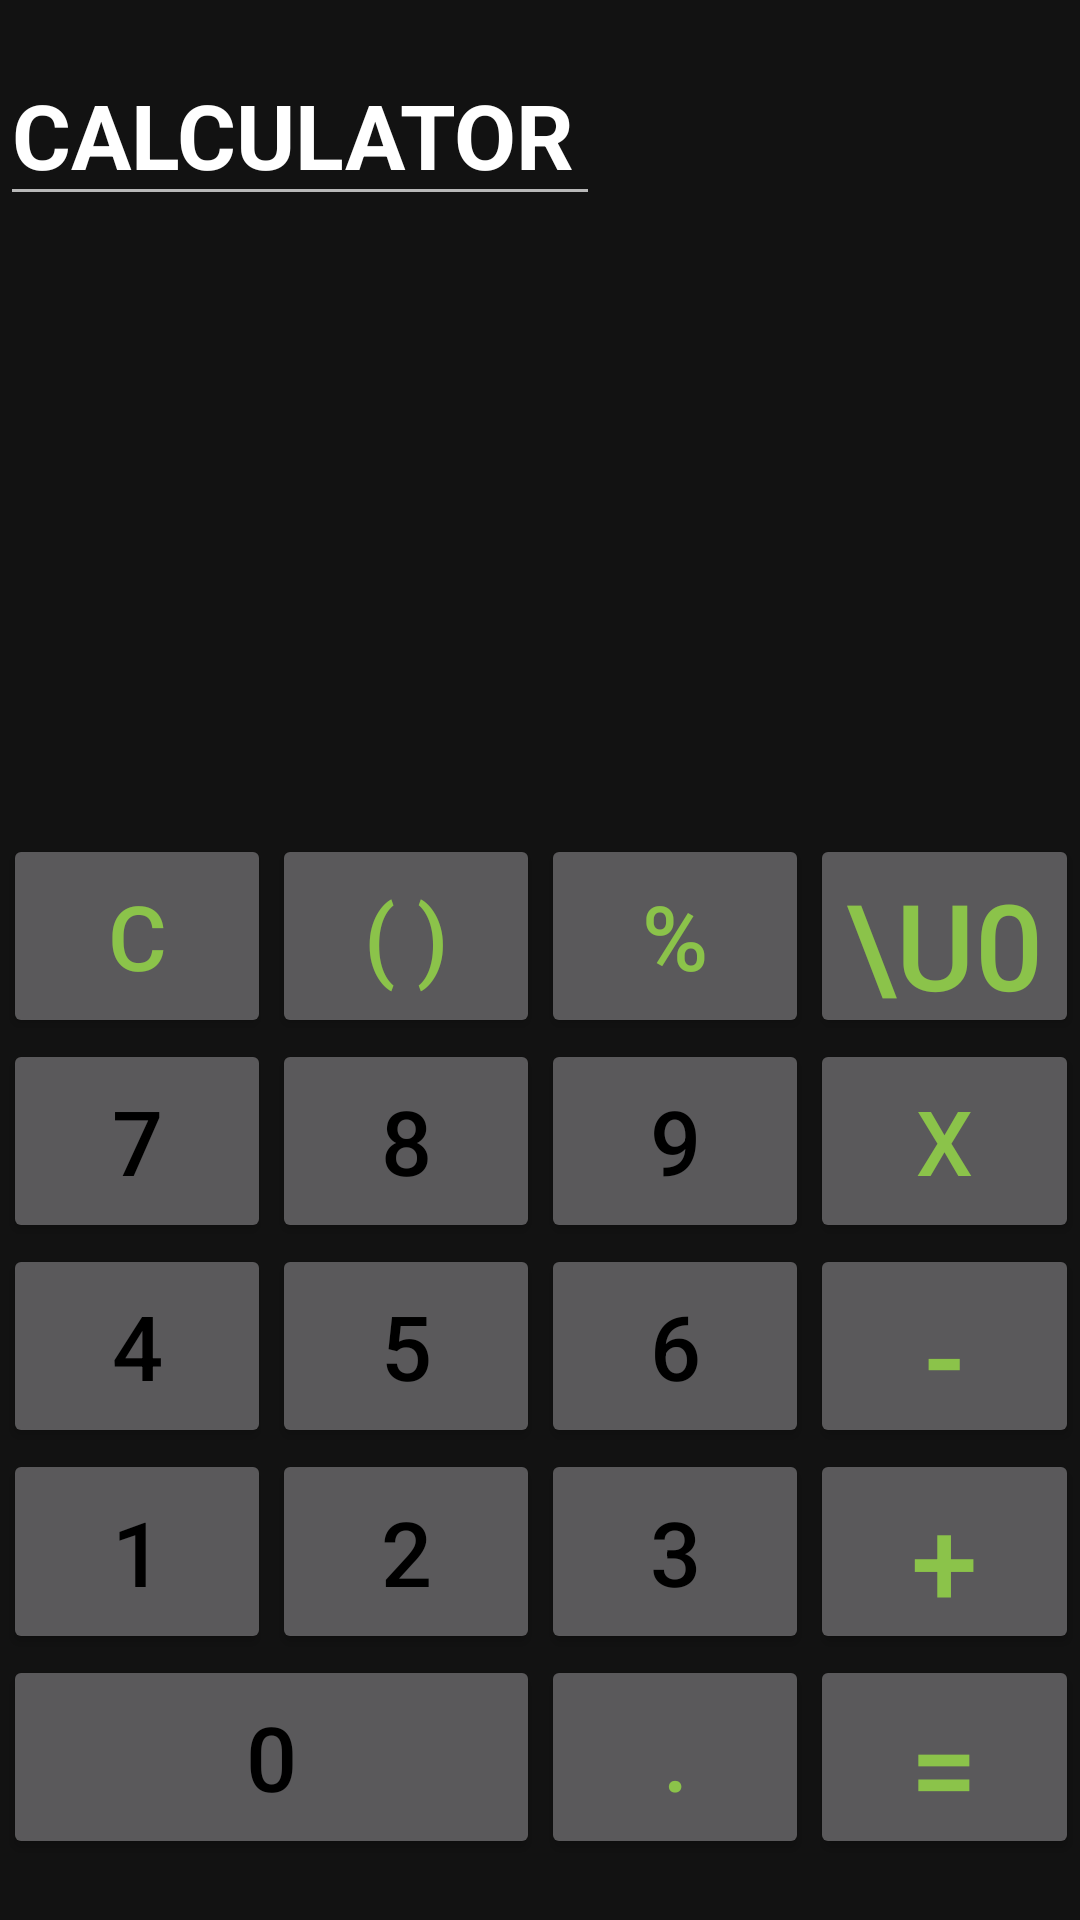

Write the Android layout XML for this screen, with the resource values it uses.
<!-- AndroidManifest.xml: application theme Theme.Minimart -->
<!-- res/layout/activity_main.xml -->
<?xml version="1.0" encoding="utf-8"?>
<LinearLayout xmlns:android="http://schemas.android.com/apk/res/android"
    xmlns:app="http://schemas.android.com/apk/res-auto"
    xmlns:tools="http://schemas.android.com/tools"
    android:layout_width="match_parent"
    android:layout_height="match_parent"
    android:orientation="vertical"
    android:layout_marginTop="0.5dp"
    android:background="@drawable/nback">

    <com.google.android.material.textfield.MaterialAutoCompleteTextView
        android:layout_width="200dp"
        android:layout_height="56dp"
        android:layout_marginTop="16dp"
        android:text="CALCULATOR"
        android:textColor="@color/white"
        android:textSize="30sp"
        android:textStyle="bold"
        app:layout_constraintEnd_toEndOf="parent"
        app:layout_constraintHorizontal_bias="0.023"
        app:layout_constraintStart_toStartOf="parent"
        app:layout_constraintTop_toTopOf="parent" />


    <LinearLayout
        android:layout_marginTop="0.1dp"
        android:layout_marginLeft="0.9dp"
        android:layout_marginRight="0.1dp"
        android:layout_width="match_parent"
        android:layout_height="0dp"
        android:layout_weight="3">

        <TextView
            android:id="@+id/textView_input_numbers"
            android:layout_marginTop="25dp"
            android:layout_width="match_parent"
            android:layout_height="wrap_content"
            android:layout_marginRight="10dp"
            android:gravity="end"
            android:textColor="@android:color/black"
            android:textSize="40sp" />

    </LinearLayout>


    <LinearLayout
        android:layout_width="match_parent"
        android:layout_height="0dp"
        android:layout_weight="1"
        android:orientation="horizontal">

        <Button
            android:id="@+id/button_clear"
            android:layout_width="0dp"
            android:layout_height="match_parent"
            android:layout_marginTop="0.1dp"
            android:layout_marginLeft="0.9dp"
            android:layout_marginRight="0.1dp"
            android:layout_weight="1"
            android:text="C"
            android:textColor="#8BC34A"
            android:textSize="30sp" />

        <Button
            android:id="@+id/button_parentheses"
            android:layout_width="0dp"
            android:layout_height="match_parent"
            android:layout_marginTop="0.1dp"
            android:layout_marginRight="0.1dp"
            android:layout_weight="1"
            android:text="( )"
            android:textColor="#8BC34A"
            android:textSize="30sp" />

        <Button
            android:id="@+id/button_percent"
            android:layout_width="0dp"
            android:layout_height="match_parent"
            android:layout_marginRight="0.1dp"
            android:layout_marginTop="0.1dp"
            android:layout_weight="1"
            android:text="%"
            android:textColor="#8BC34A"
            android:textSize="30sp" />

        <Button
            android:id="@+id/button_division"
            android:layout_width="0dp"
            android:layout_height="match_parent"
            android:layout_marginTop="0.1dp"
            android:layout_marginRight="0.1dp"
            android:layout_weight="1"
            android:text="\u00F7"
            android:textColor="#8BC34A"
            android:textSize="40sp" />
    </LinearLayout>

    <LinearLayout
        android:layout_width="match_parent"
        android:layout_height="0dp"
        android:layout_weight="1">

        <Button
            android:id="@+id/button_seven"
            android:layout_width="0dp"
            android:layout_height="match_parent"
            android:layout_marginLeft="0.9dp"
            android:layout_marginRight="0.1dp"
            android:layout_marginTop="0.1dp"
            android:layout_weight="1"
            android:text="7"
            android:textColor="@android:color/black"
            android:textSize="30sp" />

        <Button
            android:id="@+id/button_eight"
            android:layout_width="0dp"
            android:layout_height="match_parent"
            android:layout_marginRight="0.1dp"
            android:layout_marginTop="0.1dp"
            android:layout_weight="1"
            android:text="8"
            android:textColor="@android:color/black"
            android:textSize="30sp" />

        <Button
            android:id="@+id/button_nine"
            android:layout_width="0dp"
            android:layout_height="match_parent"
            android:layout_marginRight="0.1dp"
            android:layout_marginTop="0.1dp"
            android:layout_weight="1"
            android:text="9"
            android:textColor="@android:color/black"
            android:textSize="30sp" />

        <Button
            android:id="@+id/button_multiplication"
            android:layout_width="0dp"
            android:layout_height="match_parent"
            android:layout_marginRight="0.1dp"
            android:layout_marginTop="0.1dp"
            android:layout_weight="1"
            android:text="x"
            android:textColor="#8BC34A"
            android:textSize="30sp" />
    </LinearLayout>

    <LinearLayout
        android:layout_width="match_parent"
        android:layout_height="0dp"
        android:layout_weight="1"
        android:orientation="horizontal">

        <Button
            android:id="@+id/button_four"
            android:layout_width="0dp"
            android:layout_height="match_parent"
            android:layout_marginLeft="0.9dp"
            android:layout_marginRight="0.1dp"
            android:layout_marginTop="0.1dp"
            android:layout_weight="1"
            android:text="4"
            android:textColor="@android:color/black"
            android:textSize="30sp" />

        <Button
            android:id="@+id/button_five"
            android:layout_width="0dp"
            android:layout_height="match_parent"
            android:layout_marginRight="0.1dp"
            android:layout_marginTop="0.1dp"
            android:layout_weight="1"
            android:text="5"
            android:textColor="@android:color/black"
            android:textSize="30sp" />

        <Button
            android:id="@+id/button_six"
            android:layout_width="0dp"
            android:layout_height="match_parent"
            android:layout_marginRight="0.1dp"
            android:layout_marginTop="0.1dp"
            android:layout_weight="1"
            android:text="6"
            android:textColor="@android:color/black"
            android:textSize="30sp" />

        <Button
            android:id="@+id/button_subtraction"
            android:layout_width="0dp"
            android:layout_height="match_parent"
            android:layout_marginRight="0.1dp"
            android:layout_marginTop="0.1dp"
            android:layout_weight="1"
            android:text="-"
            android:textColor="#8BC34A"
            android:textSize="40sp" />
    </LinearLayout>

    <LinearLayout
        android:layout_width="match_parent"
        android:layout_height="0dp"
        android:layout_weight="1"
        android:orientation="horizontal">

        <Button
            android:id="@+id/button_one"
            android:layout_width="0dp"
            android:layout_height="match_parent"
            android:layout_marginLeft="0.9dp"
            android:layout_marginRight="0.1dp"
            android:layout_marginTop="0.1dp"
            android:layout_weight="1"
            android:text="1"
            android:textColor="@android:color/black"
            android:textSize="30sp" />

        <Button
            android:id="@+id/button_two"
            android:layout_width="0dp"
            android:layout_height="match_parent"
            android:layout_marginRight="0.1dp"
            android:layout_marginTop="0.1dp"
            android:layout_weight="1"
            android:text="2"
            android:textColor="@android:color/black"
            android:textSize="30sp" />

        <Button
            android:id="@+id/button_three"
            android:layout_width="0dp"
            android:layout_height="match_parent"
            android:layout_marginRight="0.1dp"
            android:layout_marginTop="0.1dp"
            android:layout_weight="1"
            android:text="3"
            android:textColor="@android:color/black"
            android:textSize="30sp" />

        <Button
            android:id="@+id/button_addition"
            android:layout_width="0dp"
            android:layout_height="match_parent"
            android:layout_marginRight="0.1dp"
            android:layout_marginTop="0.1dp"
            android:layout_weight="1"
            android:text="+"
            android:textColor="#8BC34A"
            android:textSize="40sp" />
    </LinearLayout>

    <LinearLayout
        android:layout_width="match_parent"
        android:layout_height="0dp"
        android:layout_weight="1"
        android:orientation="horizontal">

        <Button
            android:id="@+id/button_zero"
            android:layout_width="0dp"
            android:layout_height="match_parent"
            android:layout_marginBottom="0.1dp"
            android:layout_marginLeft="0.9dp"
            android:layout_marginRight="0.1dp"
            android:layout_marginTop="0.1dp"
            android:layout_weight="2"
            android:text="0"
            android:textColor="@android:color/black"
            android:textSize="30sp" />

        <Button
            android:id="@+id/button_dot"
            android:layout_width="0dp"
            android:layout_height="match_parent"
            android:layout_marginBottom="0.1dp"
            android:layout_marginRight="0.1dp"
            android:layout_marginTop="0.1dp"
            android:layout_weight="1"
            android:text="."
            android:textColor="#8BC34A"
            android:textSize="30sp" />

        <Button
            android:id="@+id/button_equal"
            android:layout_width="0dp"
            android:layout_height="match_parent"
            android:layout_marginBottom="0.1dp"
            android:layout_marginRight="0.1dp"
            android:layout_marginTop="0.1dp"
            android:layout_weight="1"
            android:text="="
            android:textColor="#8BC34A"
            android:textSize="40sp" />
    </LinearLayout>

    <LinearLayout
        android:layout_width="match_parent"
        android:layout_height="20dp"
        android:layout_weight="0"
        android:orientation="horizontal"></LinearLayout>

</LinearLayout>
<!-- resources referenced by this layout -->
<resources>
  <color name="white">#FFFFFFFF</color>
  <style name="Theme.Minimart" parent="Theme.MaterialComponents.NoActionBar">
          
          <item name="colorPrimary">@color/purple_500</item>
          <item name="colorPrimaryVariant">@color/purple_700</item>
          <item name="colorOnPrimary">@color/black</item>
          
          <item name="colorSecondary">#389866</item>
          <item name="colorSecondaryVariant">@color/purple_700</item>
          <item name="colorOnSecondary">@color/black</item>
          
          <item name="android:statusBarColor" tools:targetApi="l">?attr/colorPrimaryVariant</item>
          
      </style>
  <color name="purple_500">#200EEFF6</color>
  <color name="purple_700">#4448E5</color>
  <color name="black">#000000</color>
</resources>
